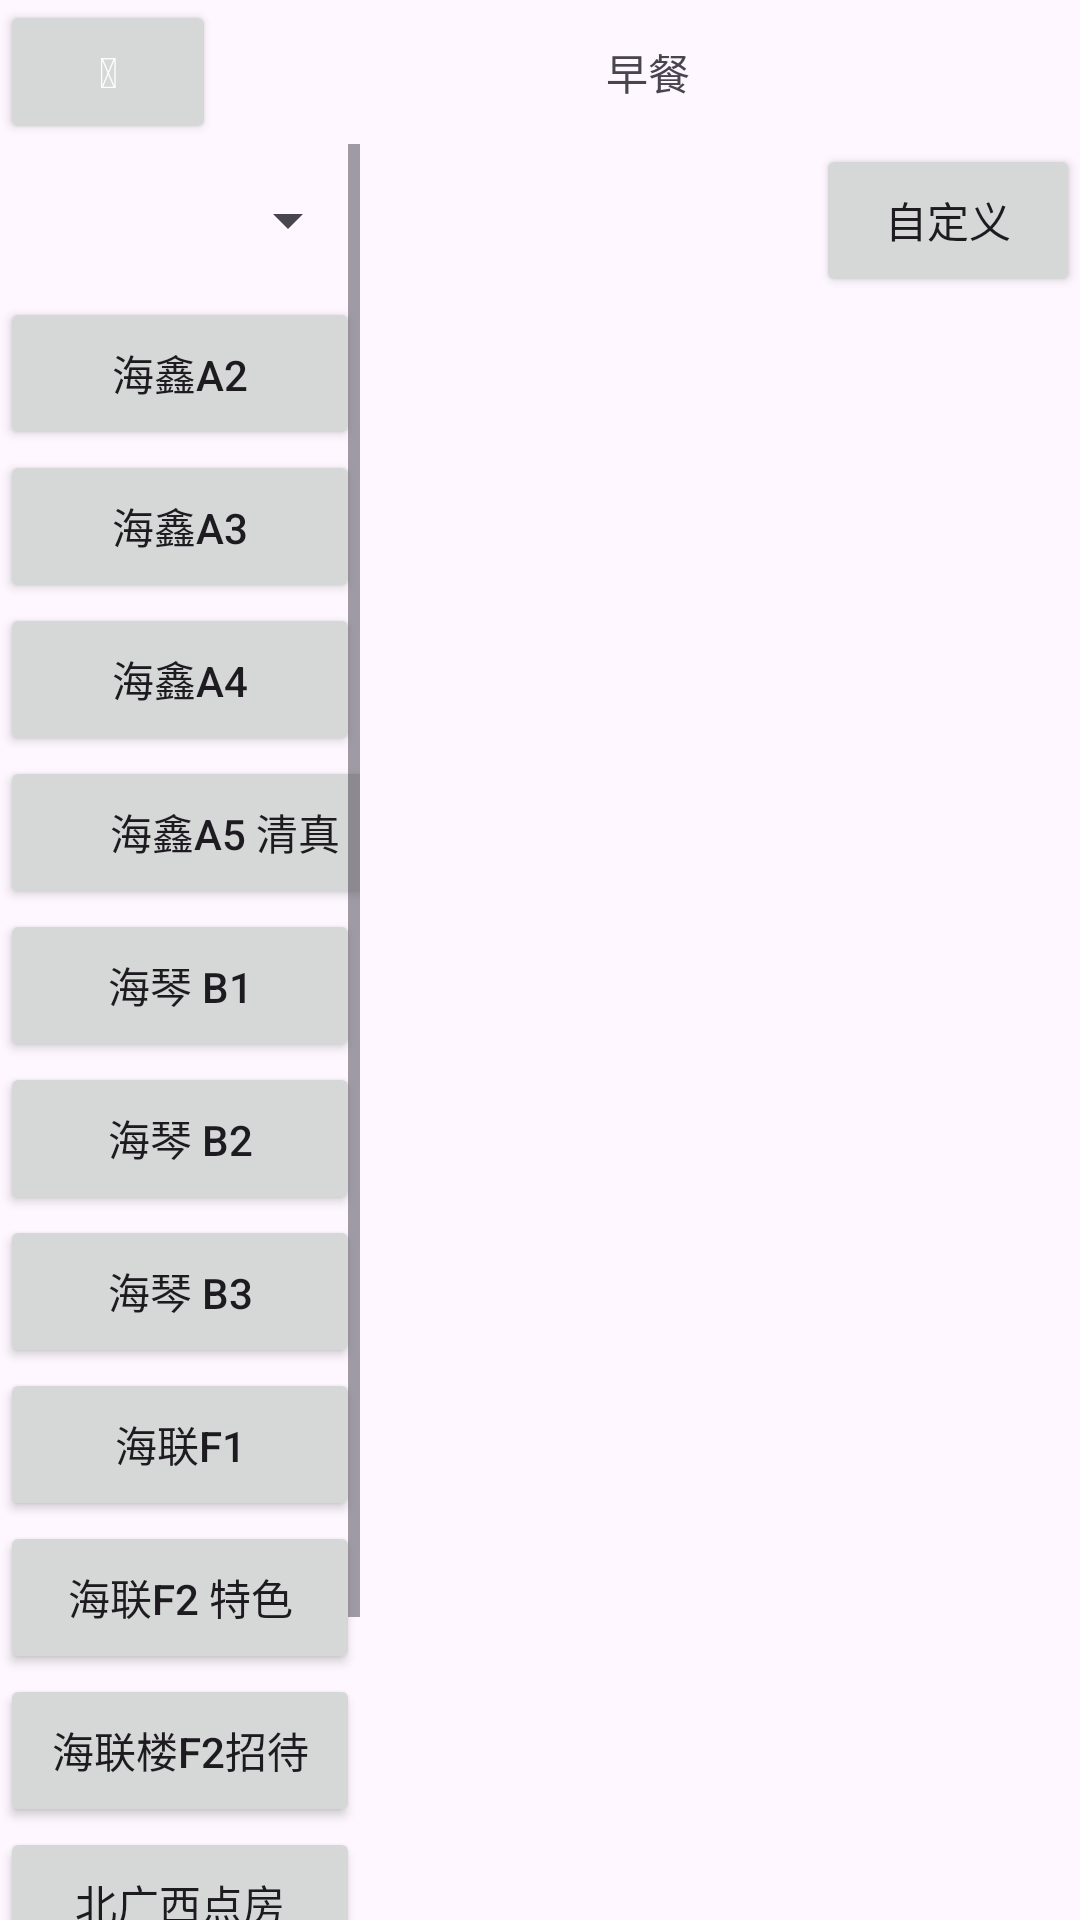

Reconstruct the res/layout file that produces this screen, plus the resources it refers to.
<!-- AndroidManifest.xml: application theme Theme.EatToLife -->
<!-- res/layout/activity_yin_shi_tj.xml -->
<?xml version="1.0" encoding="utf-8"?>
<LinearLayout xmlns:android="http://schemas.android.com/apk/res/android"
    android:layout_width="match_parent"
    android:layout_height="match_parent"
    android:orientation="vertical">

    <LinearLayout
        android:layout_width="match_parent"
        android:layout_height="wrap_content"
        android:orientation="horizontal">

        <Button
            android:id="@+id/back"
            android:layout_width="0dp"
            android:layout_height="match_parent"
            android:layout_weight="1"
            android:text="@string/back"
            android:textColor="#ffffff" />

        <TextView
            android:layout_width="0dp"
            android:layout_height="match_parent"
            android:layout_weight="4"
            android:gravity="center"
            android:text="早餐" />
    </LinearLayout>


    <LinearLayout
        android:layout_width="match_parent"
        android:layout_height="match_parent">

        <ScrollView
            android:layout_width="0dp"
            android:layout_height="match_parent"
            android:layout_weight="1"
            android:orientation="vertical">

            <LinearLayout
                android:layout_width="match_parent"
                android:layout_height="wrap_content"
                android:orientation="vertical">

                <Spinner
                    android:id="@+id/sp_a1"
                    android:layout_width="match_parent"
                    android:layout_height="51sp"
                    android:spinnerMode="dialog" />

                <Button
                    android:id="@+id/haixin_a2"
                    android:layout_width="match_parent"
                    android:layout_height="51sp"
                    android:text="海鑫A2" />

                <Button
                    android:layout_width="match_parent"
                    android:layout_height="51sp"
                    android:text="海鑫A3" />

                <Button
                    android:layout_width="match_parent"
                    android:layout_height="51sp"
                    android:text="海鑫A4" />

                <Button
                    android:layout_width="150dp"
                    android:layout_height="51sp"
                    android:text="海鑫A5 清真" />

                <Button
                    android:layout_width="match_parent"
                    android:layout_height="51sp"
                    android:text="海琴 B1" />

                <Button
                    android:layout_width="match_parent"
                    android:layout_height="51sp"
                    android:text="海琴 B2" />

                <Button
                    android:layout_width="match_parent"
                    android:layout_height="51sp"
                    android:text="海琴 B3" />

                <Button
                    android:layout_width="match_parent"
                    android:layout_height="51sp"
                    android:text="海联F1" />

                <Button
                    android:layout_width="match_parent"
                    android:layout_height="51sp"
                    android:text="海联F2 特色" />

                <Button
                    android:layout_width="match_parent"
                    android:layout_height="51sp"
                    android:text="海联楼F2招待" />

                <Button
                    android:layout_width="match_parent"
                    android:layout_height="51sp"
                    android:text="北广西点房" />

                <Button
                    android:layout_width="match_parent"
                    android:layout_height="51sp"
                    android:text="图书馆咖啡厅" />

                <Button
                    android:layout_width="match_parent"
                    android:layout_height="51sp"
                    android:text="海鑫F2咖啡吧" />
            </LinearLayout>

        </ScrollView>

        <LinearLayout
            android:layout_width="0dp"
            android:layout_height="match_parent"
            android:layout_weight="2"
            android:orientation="vertical">

            <LinearLayout
                android:layout_width="match_parent"
                android:layout_height="51sp"
                android:orientation="horizontal">

                <TextView
                    android:id="@+id/tv_food_count"
                    android:layout_width="0dp"
                    android:layout_height="match_parent"
                    android:layout_weight="1"
                    android:gravity="center"
                    android:text="" />

                <Button
                    android:id="@+id/customize"
                    android:layout_width="88sp"
                    android:layout_height="match_parent"
                    android:text="自定义" />
            </LinearLayout>

            <ListView
                android:id="@+id/lv_foodRecord"
                android:layout_width="match_parent"
                android:layout_height="match_parent">

            </ListView>
        </LinearLayout>
    </LinearLayout>
</LinearLayout>
<!-- resources referenced by this layout -->
<resources>
  <string name="back"></string>
  <style name="Theme.EatToLife" parent="Base.Theme.EatToLife" />
  <style name="Base.Theme.EatToLife" parent="Theme.Material3.DayNight.NoActionBar">
          
          
      </style>
</resources>
